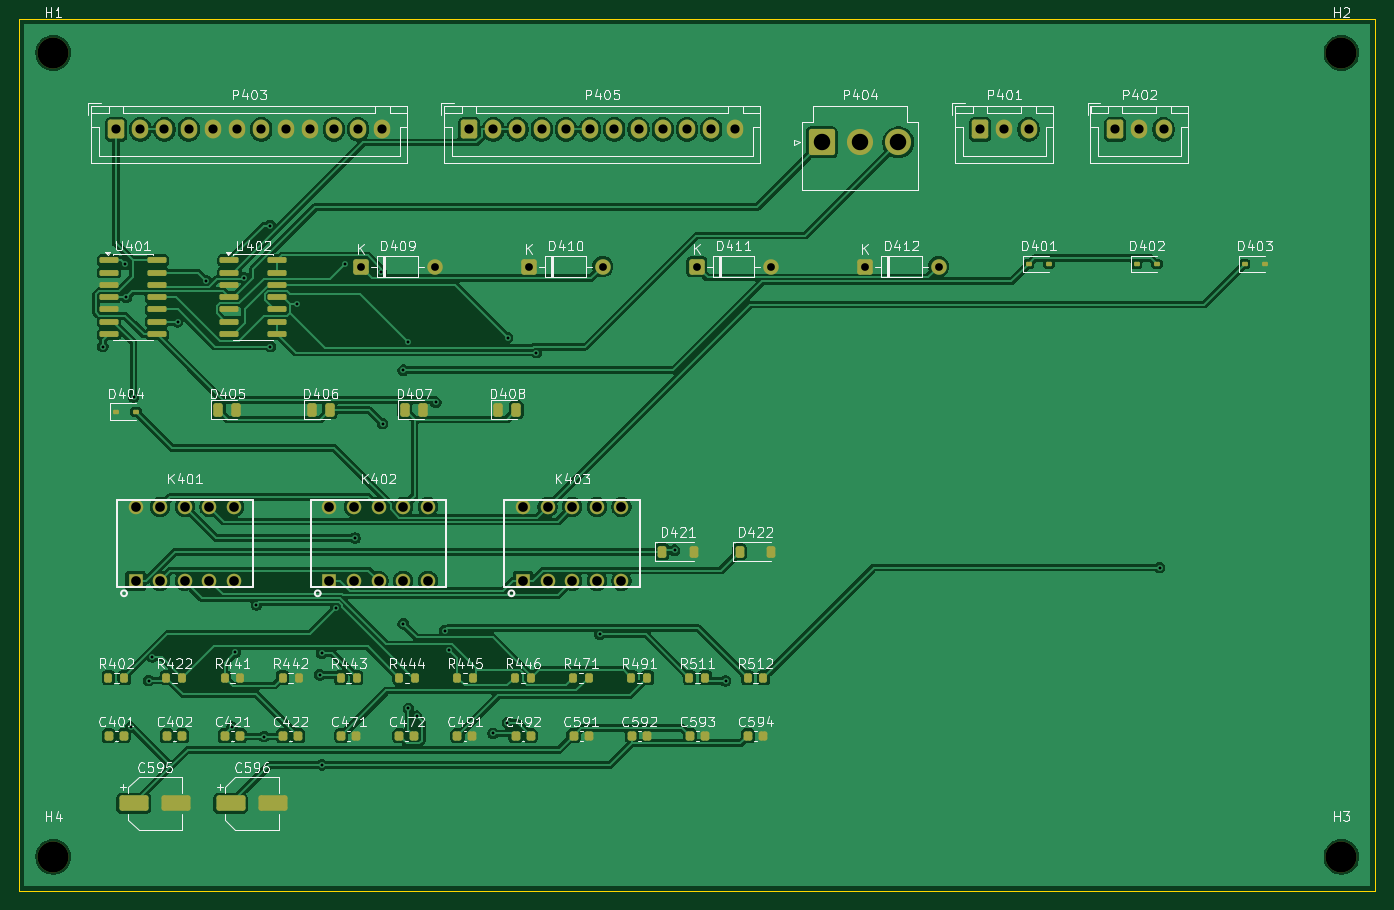
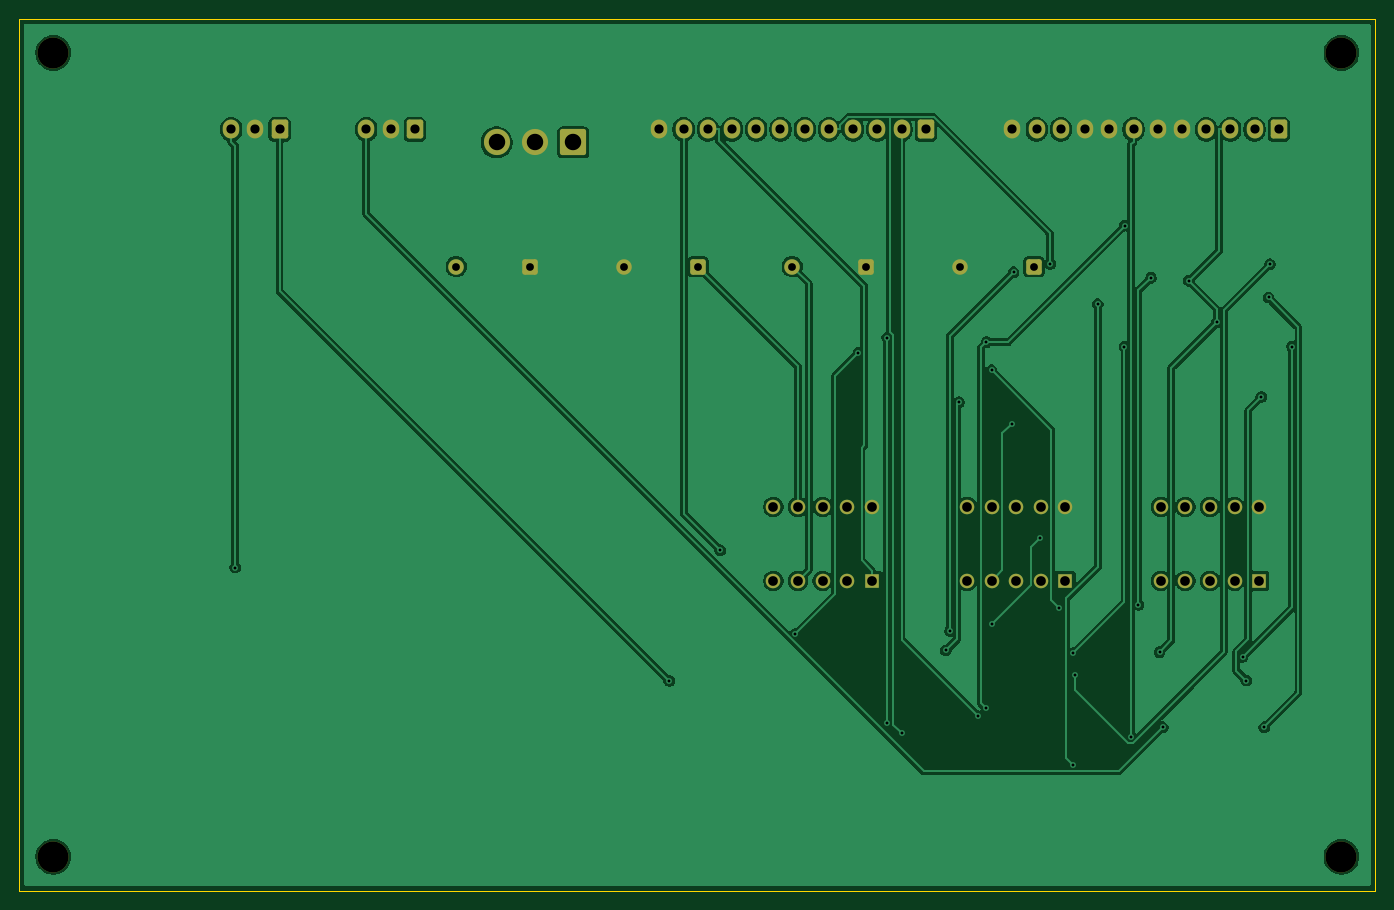
Circuit board: 10 layer files. Board 140.0 x 90.0 mm.
- bottom_copper: filter-clipper-B_Cu.gbl (95096 bytes)
- bottom_mask: filter-clipper-B_Mask.gbs (3704 bytes)
- paste: filter-clipper-B_Paste.gbp (459 bytes)
- bottom_silk: filter-clipper-B_Silkscreen.gbo (460 bytes)
- outline: filter-clipper-Edge_Cuts.gm1 (625 bytes)
- top_copper: filter-clipper-F_Cu.gtl (176644 bytes)
- top_mask: filter-clipper-F_Mask.gts (7722 bytes)
- paste: filter-clipper-F_Paste.gtp (5017 bytes)
- top_silk: filter-clipper-F_Silkscreen.gto (114640 bytes)
- drill: filter-clipper.drl (2359 bytes)

=== bottom_copper: filter-clipper-B_Cu.gbl (95096 bytes, source omitted) ===
=== bottom_mask: filter-clipper-B_Mask.gbs ===
%TF.GenerationSoftware,KiCad,Pcbnew,10.0.5*%
%TF.CreationDate,2026-08-05T00:31:16-05:00*%
%TF.ProjectId,filter-clipper,66696c74-6572-42d6-936c-69707065722e,rev?*%
%TF.SameCoordinates,Original*%
%TF.FileFunction,Soldermask,Bot*%
%TF.FilePolarity,Negative*%
%FSLAX46Y46*%
G04 Gerber Fmt 4.6, Leading zero omitted, Abs format (unit mm)*
G04 Created by KiCad (PCBNEW 10.0.5) date 2026-08-05 00:31:16*
%MOMM*%
%LPD*%
G01*
G04 APERTURE LIST*
G04 Aperture macros list*
%AMRoundRect*
0 Rectangle with rounded corners*
0 $1 Rounding radius*
0 $2 $3 $4 $5 $6 $7 $8 $9 X,Y pos of 4 corners*
0 Add a 4 corners polygon primitive as box body*
4,1,4,$2,$3,$4,$5,$6,$7,$8,$9,$2,$3,0*
0 Add four circle primitives for the rounded corners*
1,1,$1+$1,$2,$3*
1,1,$1+$1,$4,$5*
1,1,$1+$1,$6,$7*
1,1,$1+$1,$8,$9*
0 Add four rect primitives between the rounded corners*
20,1,$1+$1,$2,$3,$4,$5,0*
20,1,$1+$1,$4,$5,$6,$7,0*
20,1,$1+$1,$6,$7,$8,$9,0*
20,1,$1+$1,$8,$9,$2,$3,0*%
G04 Aperture macros list end*
%ADD10RoundRect,0.250000X-0.550000X-0.550000X0.550000X-0.550000X0.550000X0.550000X-0.550000X0.550000X0*%
%ADD11C,1.600000*%
%ADD12C,3.200000*%
%ADD13C,1.500000*%
%ADD14R,1.500000X1.500000*%
%ADD15RoundRect,0.250001X-1.099999X-1.099999X1.099999X-1.099999X1.099999X1.099999X-1.099999X1.099999X0*%
%ADD16C,2.700000*%
%ADD17RoundRect,0.250000X-0.600000X-0.725000X0.600000X-0.725000X0.600000X0.725000X-0.600000X0.725000X0*%
%ADD18O,1.700000X1.950000*%
G04 APERTURE END LIST*
D10*
%TO.C,D409*%
X35243600Y-25564700D03*
D11*
X42863600Y-25564700D03*
%TD*%
D12*
%TO.C,H1*%
X3500000Y-3500000D03*
%TD*%
D13*
%TO.C,K403*%
X57080000Y-58000000D03*
X54540000Y-58000000D03*
X59620000Y-58000000D03*
X57080000Y-50380000D03*
X54540000Y-50380000D03*
X59620000Y-50380000D03*
D14*
X52000000Y-58000000D03*
D13*
X52000000Y-50380000D03*
X62160000Y-58000000D03*
X62160000Y-50380000D03*
%TD*%
D15*
%TO.C,P404*%
X82820000Y-12748200D03*
D16*
X86780000Y-12748200D03*
X90740000Y-12748200D03*
%TD*%
D12*
%TO.C,H2*%
X136500000Y-3500000D03*
%TD*%
%TO.C,H3*%
X136500000Y-86500000D03*
%TD*%
D17*
%TO.C,P402*%
X113140000Y-11398200D03*
D18*
X115640000Y-11398200D03*
X118140000Y-11398200D03*
%TD*%
D10*
%TO.C,D412*%
X87279300Y-25564700D03*
D11*
X94899300Y-25564700D03*
%TD*%
D12*
%TO.C,H4*%
X3500000Y-86500000D03*
%TD*%
D17*
%TO.C,P403*%
X9975000Y-11398200D03*
D18*
X12475000Y-11398200D03*
X14975000Y-11398200D03*
X17475000Y-11398200D03*
X19975000Y-11398200D03*
X22475000Y-11398200D03*
X24975000Y-11398200D03*
X27475000Y-11398200D03*
X29975000Y-11398200D03*
X32475000Y-11398200D03*
X34975000Y-11398200D03*
X37475000Y-11398200D03*
%TD*%
D10*
%TO.C,D411*%
X69934100Y-25564700D03*
D11*
X77554100Y-25564700D03*
%TD*%
D13*
%TO.C,K402*%
X37080000Y-58000000D03*
X34540000Y-58000000D03*
X39620000Y-58000000D03*
X37080000Y-50380000D03*
X34540000Y-50380000D03*
X39620000Y-50380000D03*
D14*
X32000000Y-58000000D03*
D13*
X32000000Y-50380000D03*
X42160000Y-58000000D03*
X42160000Y-50380000D03*
%TD*%
D17*
%TO.C,P405*%
X46425000Y-11398200D03*
D18*
X48925000Y-11398200D03*
X51425000Y-11398200D03*
X53925000Y-11398200D03*
X56425000Y-11398200D03*
X58925000Y-11398200D03*
X61425000Y-11398200D03*
X63925000Y-11398200D03*
X66425000Y-11398200D03*
X68925000Y-11398200D03*
X71425000Y-11398200D03*
X73925000Y-11398200D03*
%TD*%
D13*
%TO.C,K401*%
X17080000Y-58000000D03*
X14540000Y-58000000D03*
X19620000Y-58000000D03*
X17080000Y-50380000D03*
X14540000Y-50380000D03*
X19620000Y-50380000D03*
D14*
X12000000Y-58000000D03*
D13*
X12000000Y-50380000D03*
X22160000Y-58000000D03*
X22160000Y-50380000D03*
%TD*%
D17*
%TO.C,P401*%
X99190000Y-11398200D03*
D18*
X101690000Y-11398200D03*
X104190000Y-11398200D03*
%TD*%
D10*
%TO.C,D410*%
X52588800Y-25564700D03*
D11*
X60208800Y-25564700D03*
%TD*%
M02*

=== paste: filter-clipper-B_Paste.gbp ===
%TF.GenerationSoftware,KiCad,Pcbnew,10.0.5*%
%TF.CreationDate,2026-08-05T00:31:16-05:00*%
%TF.ProjectId,filter-clipper,66696c74-6572-42d6-936c-69707065722e,rev?*%
%TF.SameCoordinates,Original*%
%TF.FileFunction,Paste,Bot*%
%TF.FilePolarity,Positive*%
%FSLAX46Y46*%
G04 Gerber Fmt 4.6, Leading zero omitted, Abs format (unit mm)*
G04 Created by KiCad (PCBNEW 10.0.5) date 2026-08-05 00:31:16*
%MOMM*%
%LPD*%
G01*
G04 APERTURE LIST*
G04 APERTURE END LIST*
M02*

=== bottom_silk: filter-clipper-B_Silkscreen.gbo ===
%TF.GenerationSoftware,KiCad,Pcbnew,10.0.5*%
%TF.CreationDate,2026-08-05T00:31:16-05:00*%
%TF.ProjectId,filter-clipper,66696c74-6572-42d6-936c-69707065722e,rev?*%
%TF.SameCoordinates,Original*%
%TF.FileFunction,Legend,Bot*%
%TF.FilePolarity,Positive*%
%FSLAX46Y46*%
G04 Gerber Fmt 4.6, Leading zero omitted, Abs format (unit mm)*
G04 Created by KiCad (PCBNEW 10.0.5) date 2026-08-05 00:31:16*
%MOMM*%
%LPD*%
G01*
G04 APERTURE LIST*
G04 APERTURE END LIST*
M02*

=== outline: filter-clipper-Edge_Cuts.gm1 ===
%TF.GenerationSoftware,KiCad,Pcbnew,10.0.5*%
%TF.CreationDate,2026-08-05T00:31:16-05:00*%
%TF.ProjectId,filter-clipper,66696c74-6572-42d6-936c-69707065722e,rev?*%
%TF.SameCoordinates,Original*%
%TF.FileFunction,Profile,NP*%
%FSLAX46Y46*%
G04 Gerber Fmt 4.6, Leading zero omitted, Abs format (unit mm)*
G04 Created by KiCad (PCBNEW 10.0.5) date 2026-08-05 00:31:16*
%MOMM*%
%LPD*%
G01*
G04 APERTURE LIST*
%TA.AperFunction,Profile*%
%ADD10C,0.100000*%
%TD*%
G04 APERTURE END LIST*
D10*
X0Y0D02*
X140000000Y0D01*
X0Y-90000000D02*
X0Y0D01*
X140000000Y0D02*
X140000000Y-90000000D01*
X140000000Y-90000000D02*
X0Y-90000000D01*
M02*

=== top_copper: filter-clipper-F_Cu.gtl (176644 bytes, source omitted) ===
=== top_mask: filter-clipper-F_Mask.gts (7722 bytes, source omitted) ===
=== paste: filter-clipper-F_Paste.gtp ===
%TF.GenerationSoftware,KiCad,Pcbnew,10.0.5*%
%TF.CreationDate,2026-08-05T00:31:16-05:00*%
%TF.ProjectId,filter-clipper,66696c74-6572-42d6-936c-69707065722e,rev?*%
%TF.SameCoordinates,Original*%
%TF.FileFunction,Paste,Top*%
%TF.FilePolarity,Positive*%
%FSLAX46Y46*%
G04 Gerber Fmt 4.6, Leading zero omitted, Abs format (unit mm)*
G04 Created by KiCad (PCBNEW 10.0.5) date 2026-08-05 00:31:16*
%MOMM*%
%LPD*%
G01*
G04 APERTURE LIST*
G04 Aperture macros list*
%AMRoundRect*
0 Rectangle with rounded corners*
0 $1 Rounding radius*
0 $2 $3 $4 $5 $6 $7 $8 $9 X,Y pos of 4 corners*
0 Add a 4 corners polygon primitive as box body*
4,1,4,$2,$3,$4,$5,$6,$7,$8,$9,$2,$3,0*
0 Add four circle primitives for the rounded corners*
1,1,$1+$1,$2,$3*
1,1,$1+$1,$4,$5*
1,1,$1+$1,$6,$7*
1,1,$1+$1,$8,$9*
0 Add four rect primitives between the rounded corners*
20,1,$1+$1,$2,$3,$4,$5,0*
20,1,$1+$1,$4,$5,$6,$7,0*
20,1,$1+$1,$6,$7,$8,$9,0*
20,1,$1+$1,$8,$9,$2,$3,0*%
G04 Aperture macros list end*
%ADD10RoundRect,0.200000X-0.200000X-0.275000X0.200000X-0.275000X0.200000X0.275000X-0.200000X0.275000X0*%
%ADD11RoundRect,0.225000X-0.225000X-0.250000X0.225000X-0.250000X0.225000X0.250000X-0.225000X0.250000X0*%
%ADD12RoundRect,0.150000X-0.825000X-0.150000X0.825000X-0.150000X0.825000X0.150000X-0.825000X0.150000X0*%
%ADD13RoundRect,0.250000X-1.250000X-0.550000X1.250000X-0.550000X1.250000X0.550000X-1.250000X0.550000X0*%
%ADD14RoundRect,0.243750X-0.243750X-0.456250X0.243750X-0.456250X0.243750X0.456250X-0.243750X0.456250X0*%
%ADD15RoundRect,0.112500X-0.187500X-0.112500X0.187500X-0.112500X0.187500X0.112500X-0.187500X0.112500X0*%
%ADD16RoundRect,0.225000X-0.225000X-0.375000X0.225000X-0.375000X0.225000X0.375000X-0.225000X0.375000X0*%
G04 APERTURE END LIST*
D10*
%TO.C,R512*%
X75175000Y-68000000D03*
X76825000Y-68000000D03*
%TD*%
D11*
%TO.C,C401*%
X9225000Y-74000000D03*
X10775000Y-74000000D03*
%TD*%
D12*
%TO.C,U402*%
X21685700Y-24914700D03*
X21685700Y-26184700D03*
X21685700Y-27454700D03*
X21685700Y-28724700D03*
X21685700Y-29994700D03*
X21685700Y-31264700D03*
X21685700Y-32534700D03*
X26635700Y-32534700D03*
X26635700Y-31264700D03*
X26635700Y-29994700D03*
X26635700Y-28724700D03*
X26635700Y-27454700D03*
X26635700Y-26184700D03*
X26635700Y-24914700D03*
%TD*%
D11*
%TO.C,C492*%
X51225000Y-74000000D03*
X52775000Y-74000000D03*
%TD*%
D13*
%TO.C,C595*%
X11800000Y-81000000D03*
X16200000Y-81000000D03*
%TD*%
D10*
%TO.C,R491*%
X63175000Y-68000000D03*
X64825000Y-68000000D03*
%TD*%
D14*
%TO.C,D405*%
X20532700Y-40351200D03*
X22407700Y-40351200D03*
%TD*%
D10*
%TO.C,R511*%
X69175000Y-68000000D03*
X70825000Y-68000000D03*
%TD*%
%TO.C,R441*%
X21175000Y-68000000D03*
X22825000Y-68000000D03*
%TD*%
D14*
%TO.C,D408*%
X49425600Y-40351200D03*
X51300600Y-40351200D03*
%TD*%
D10*
%TO.C,R444*%
X39175000Y-68000000D03*
X40825000Y-68000000D03*
%TD*%
%TO.C,R402*%
X9175000Y-68000000D03*
X10825000Y-68000000D03*
%TD*%
D15*
%TO.C,D401*%
X104189300Y-25294700D03*
X106289300Y-25294700D03*
%TD*%
D10*
%TO.C,R445*%
X45175000Y-68000000D03*
X46825000Y-68000000D03*
%TD*%
D11*
%TO.C,C593*%
X69225000Y-74000000D03*
X70775000Y-74000000D03*
%TD*%
D10*
%TO.C,R443*%
X33175000Y-68000000D03*
X34825000Y-68000000D03*
%TD*%
D15*
%TO.C,D403*%
X126498800Y-25294700D03*
X128598800Y-25294700D03*
%TD*%
D10*
%TO.C,R446*%
X51175000Y-68000000D03*
X52825000Y-68000000D03*
%TD*%
D11*
%TO.C,C422*%
X27225000Y-74000000D03*
X28775000Y-74000000D03*
%TD*%
D10*
%TO.C,R471*%
X57175000Y-68000000D03*
X58825000Y-68000000D03*
%TD*%
D14*
%TO.C,D407*%
X39794600Y-40351200D03*
X41669600Y-40351200D03*
%TD*%
D10*
%TO.C,R422*%
X15175000Y-68000000D03*
X16825000Y-68000000D03*
%TD*%
D16*
%TO.C,D422*%
X74350000Y-55000000D03*
X77650000Y-55000000D03*
%TD*%
D11*
%TO.C,C491*%
X45225000Y-74000000D03*
X46775000Y-74000000D03*
%TD*%
D14*
%TO.C,D406*%
X30163700Y-40351200D03*
X32038700Y-40351200D03*
%TD*%
D11*
%TO.C,C594*%
X75225000Y-74000000D03*
X76775000Y-74000000D03*
%TD*%
%TO.C,C592*%
X63225000Y-74000000D03*
X64775000Y-74000000D03*
%TD*%
D13*
%TO.C,C596*%
X21800000Y-81000000D03*
X26200000Y-81000000D03*
%TD*%
D11*
%TO.C,C591*%
X57225000Y-74000000D03*
X58775000Y-74000000D03*
%TD*%
D16*
%TO.C,D421*%
X66350000Y-55000000D03*
X69650000Y-55000000D03*
%TD*%
D12*
%TO.C,U401*%
X9245200Y-24914700D03*
X9245200Y-26184700D03*
X9245200Y-27454700D03*
X9245200Y-28724700D03*
X9245200Y-29994700D03*
X9245200Y-31264700D03*
X9245200Y-32534700D03*
X14195200Y-32534700D03*
X14195200Y-31264700D03*
X14195200Y-29994700D03*
X14195200Y-28724700D03*
X14195200Y-27454700D03*
X14195200Y-26184700D03*
X14195200Y-24914700D03*
%TD*%
D11*
%TO.C,C402*%
X15225000Y-74000000D03*
X16775000Y-74000000D03*
%TD*%
%TO.C,C472*%
X39225000Y-74000000D03*
X40775000Y-74000000D03*
%TD*%
%TO.C,C471*%
X33225000Y-74000000D03*
X34775000Y-74000000D03*
%TD*%
%TO.C,C421*%
X21225000Y-74000000D03*
X22775000Y-74000000D03*
%TD*%
D15*
%TO.C,D402*%
X115344100Y-25294700D03*
X117444100Y-25294700D03*
%TD*%
D10*
%TO.C,R442*%
X27175000Y-68000000D03*
X28825000Y-68000000D03*
%TD*%
D15*
%TO.C,D404*%
X9927400Y-40551200D03*
X12027400Y-40551200D03*
%TD*%
M02*

=== top_silk: filter-clipper-F_Silkscreen.gto (114640 bytes, source omitted) ===
=== drill: filter-clipper.drl ===
M48
; DRILL file KiCad 10.0.5 date 2026-08-05T00:31:17
; FORMAT={-:-/ absolute / metric / decimal}
; #@! TF.CreationDate,2026-08-05T00:31:17-05:00
; #@! TF.GenerationSoftware,Kicad,Pcbnew,10.0.5
; #@! TF.FileFunction,MixedPlating,1,2
FMAT,2
METRIC
; #@! TA.AperFunction,Plated,PTH,ViaDrill
T1C0.300
; #@! TA.AperFunction,Plated,PTH,ComponentDrill
T2C0.800
; #@! TA.AperFunction,Plated,PTH,ComponentDrill
T3C0.950
; #@! TA.AperFunction,Plated,PTH,ComponentDrill
T4C1.000
; #@! TA.AperFunction,Plated,PTH,ComponentDrill
T5C1.700
; #@! TA.AperFunction,NonPlated,NPTH,ComponentDrill
T6C3.200
%
G90
G05
T1
X8.603Y-33.825
X10.889Y-25.325
X11.025Y-28.754
X11.479Y-73.133
X11.779Y-39.026
X13.332Y-68.306
X13.72Y-65.877
X16.328Y-31.257
X19.254Y-27.037
X21.95Y-73.133
X22.272Y-65.369
X23.174Y-26.725
X24.46Y-60.5
X25.255Y-74.097
X25.877Y-21.331
X25.909Y-33.825
X28.671Y-29.445
X31.012Y-67.725
X31.221Y-65.491
X31.221Y-77.006
X32.697Y-60.801
X33.578Y-25.302
X34.642Y-53.587
X37.362Y-26.152
X37.5Y-41.778
X39.634Y-36.27
X39.634Y-62.458
X40.17Y-33.361
X40.17Y-71.187
X41.0Y-71.998
X42.986Y-39.577
X43.915Y-63.181
X44.349Y-65.187
X48.892Y-73.764
X50.376Y-72.654
X50.403Y-32.893
X53.373Y-34.447
X59.93Y-63.518
X67.654Y-54.856
X72.906Y-68.355
X117.728Y-56.638
T2
X35.244Y-25.565
X42.864Y-25.565
X52.589Y-25.565
X60.209Y-25.565
X69.934Y-25.565
X77.554Y-25.565
X87.279Y-25.565
X94.899Y-25.565
T3
X9.975Y-11.398
X12.475Y-11.398
X14.975Y-11.398
X17.475Y-11.398
X19.975Y-11.398
X22.475Y-11.398
X24.975Y-11.398
X27.475Y-11.398
X29.975Y-11.398
X32.475Y-11.398
X34.975Y-11.398
X37.475Y-11.398
X46.425Y-11.398
X48.925Y-11.398
X51.425Y-11.398
X53.925Y-11.398
X56.425Y-11.398
X58.925Y-11.398
X61.425Y-11.398
X63.925Y-11.398
X66.425Y-11.398
X68.925Y-11.398
X71.425Y-11.398
X73.925Y-11.398
X99.19Y-11.398
X101.69Y-11.398
X104.19Y-11.398
X113.14Y-11.398
X115.64Y-11.398
X118.14Y-11.398
T4
X12.0Y-50.38
X12.0Y-58.0
X14.54Y-50.38
X14.54Y-58.0
X17.08Y-50.38
X17.08Y-58.0
X19.62Y-50.38
X19.62Y-58.0
X22.16Y-50.38
X22.16Y-58.0
X32.0Y-50.38
X32.0Y-58.0
X34.54Y-50.38
X34.54Y-58.0
X37.08Y-50.38
X37.08Y-58.0
X39.62Y-50.38
X39.62Y-58.0
X42.16Y-50.38
X42.16Y-58.0
X52.0Y-50.38
X52.0Y-58.0
X54.54Y-50.38
X54.54Y-58.0
X57.08Y-50.38
X57.08Y-58.0
X59.62Y-50.38
X59.62Y-58.0
X62.16Y-50.38
X62.16Y-58.0
T5
X82.82Y-12.748
X86.78Y-12.748
X90.74Y-12.748
T6
X3.5Y-3.5
X3.5Y-86.5
X136.5Y-3.5
X136.5Y-86.5
M30
